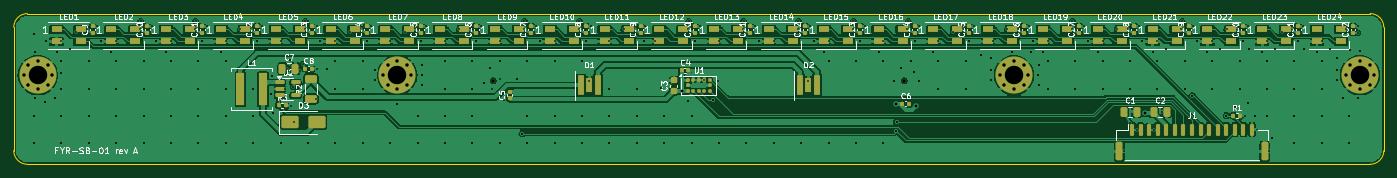
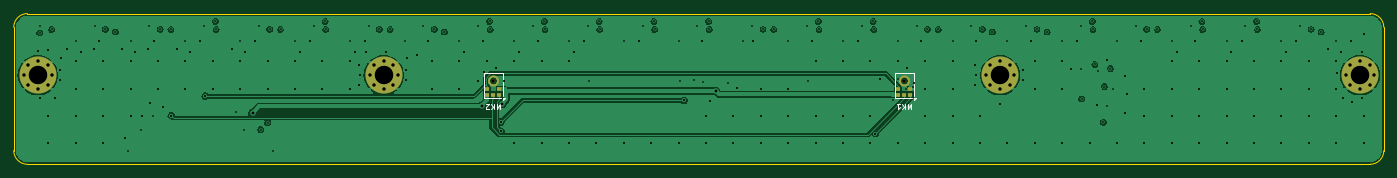
Circuit board: 10 layer files. Board 200.0 x 22.0 mm.
- bottom_copper: sensorbar-B_Cu.gbl (104947 bytes)
- bottom_mask: sensorbar-B_Mask.gbs (3213 bytes)
- paste: sensorbar-B_Paste.gbp (5309 bytes)
- bottom_silk: sensorbar-B_Silkscreen.gbo (5527 bytes)
- outline: sensorbar-Edge_Cuts.gm1 (979 bytes)
- top_copper: sensorbar-F_Cu.gtl (240100 bytes)
- top_mask: sensorbar-F_Mask.gts (10911 bytes)
- paste: sensorbar-F_Paste.gtp (9707 bytes)
- top_silk: sensorbar-F_Silkscreen.gto (129447 bytes)
- drill: sensorbar.drl (6006 bytes)

=== bottom_copper: sensorbar-B_Cu.gbl (104947 bytes, source omitted) ===
=== bottom_mask: sensorbar-B_Mask.gbs ===
G04 #@! TF.GenerationSoftware,KiCad,Pcbnew,7.0.11+dfsg-1build4*
G04 #@! TF.CreationDate,2026-11-13T21:23:29+00:00*
G04 #@! TF.ProjectId,sensorbar,73656e73-6f72-4626-9172-2e6b69636164,rev?*
G04 #@! TF.SameCoordinates,Original*
G04 #@! TF.FileFunction,Soldermask,Bot*
G04 #@! TF.FilePolarity,Negative*
%FSLAX46Y46*%
G04 Gerber Fmt 4.6, Leading zero omitted, Abs format (unit mm)*
G04 Created by KiCad (PCBNEW 7.0.11+dfsg-1build4) date 2026-11-13 21:23:29*
%MOMM*%
%LPD*%
G01*
G04 APERTURE LIST*
G04 Aperture macros list*
%AMFreePoly0*
4,1,53,0.180798,0.129629,0.352531,0.069537,0.506585,-0.027262,0.635238,-0.155915,0.732037,-0.309969,0.792129,-0.481702,0.812500,-0.662500,0.792129,-0.843298,0.732037,-1.015031,0.635238,-1.169085,0.506585,-1.297738,0.352531,-1.394537,0.180798,-1.454629,0.000000,-1.475000,-0.180798,-1.454629,-0.352531,-1.394537,-0.506585,-1.297738,-0.635238,-1.169085,-0.732037,-1.015031,-0.792129,-0.843298,
-0.812500,-0.662500,-0.517770,-0.662500,-0.496797,-0.808373,-0.435576,-0.942428,-0.339067,-1.053804,-0.215089,-1.133480,-0.073686,-1.175000,0.073686,-1.175000,0.215089,-1.133480,0.339067,-1.053804,0.435576,-0.942428,0.496797,-0.808373,0.517770,-0.662500,0.496797,-0.516627,0.435576,-0.382572,0.339067,-0.271196,0.215089,-0.191520,0.073686,-0.150000,-0.073686,-0.150000,-0.215089,-0.191520,
-0.339067,-0.271196,-0.435576,-0.382572,-0.496797,-0.516627,-0.517770,-0.662500,-0.812500,-0.662500,-0.792129,-0.481702,-0.732037,-0.309969,-0.635238,-0.155915,-0.506585,-0.027262,-0.352531,0.069537,-0.180798,0.129629,0.000000,0.150000,0.180798,0.129629,0.180798,0.129629,$1*%
G04 Aperture macros list end*
%ADD10C,0.800000*%
%ADD11C,5.400000*%
%ADD12C,0.500000*%
%ADD13R,0.600000X0.522000*%
%ADD14FreePoly0,270.000000*%
G04 APERTURE END LIST*
D10*
G04 #@! TO.C,H4*
X194475000Y-9000000D03*
X195068109Y-7568109D03*
X195068109Y-10431891D03*
X196500000Y-6975000D03*
D11*
X196500000Y-9000000D03*
D10*
X196500000Y-11025000D03*
X197931891Y-7568109D03*
X197931891Y-10431891D03*
X198525000Y-9000000D03*
G04 #@! TD*
G04 #@! TO.C,H2*
X53975000Y-9000000D03*
X54568109Y-7568109D03*
X54568109Y-10431891D03*
X56000000Y-6975000D03*
D11*
X56000000Y-9000000D03*
D10*
X56000000Y-11025000D03*
X57431891Y-7568109D03*
X57431891Y-10431891D03*
X58025000Y-9000000D03*
G04 #@! TD*
G04 #@! TO.C,H3*
X143975000Y-9000000D03*
X144568109Y-7568109D03*
X144568109Y-10431891D03*
X146000000Y-6975000D03*
D11*
X146000000Y-9000000D03*
D10*
X146000000Y-11025000D03*
X147431891Y-7568109D03*
X147431891Y-10431891D03*
X148025000Y-9000000D03*
G04 #@! TD*
G04 #@! TO.C,H1*
X1475000Y-9000000D03*
X2068109Y-7568109D03*
X2068109Y-10431891D03*
X3500000Y-6975000D03*
D11*
X3500000Y-9000000D03*
D10*
X3500000Y-11025000D03*
X4931891Y-7568109D03*
X4931891Y-10431891D03*
X5525000Y-9000000D03*
G04 #@! TD*
D12*
G04 #@! TO.C,MK1*
X70000000Y-9790000D03*
D13*
X69100000Y-11864000D03*
X69100000Y-11042000D03*
D14*
X70662500Y-9790000D03*
D13*
X70900000Y-11042000D03*
X70900000Y-11864000D03*
X70000000Y-11864000D03*
G04 #@! TD*
D12*
G04 #@! TO.C,MK2*
X130000000Y-9790000D03*
D13*
X129100000Y-11864000D03*
X129100000Y-11042000D03*
D14*
X130662500Y-9790000D03*
D13*
X130900000Y-11042000D03*
X130900000Y-11864000D03*
X130000000Y-11864000D03*
G04 #@! TD*
M02*

=== paste: sensorbar-B_Paste.gbp ===
G04 #@! TF.GenerationSoftware,KiCad,Pcbnew,7.0.11+dfsg-1build4*
G04 #@! TF.CreationDate,2026-11-13T21:23:29+00:00*
G04 #@! TF.ProjectId,sensorbar,73656e73-6f72-4626-9172-2e6b69636164,rev?*
G04 #@! TF.SameCoordinates,Original*
G04 #@! TF.FileFunction,Paste,Bot*
G04 #@! TF.FilePolarity,Positive*
%FSLAX46Y46*%
G04 Gerber Fmt 4.6, Leading zero omitted, Abs format (unit mm)*
G04 Created by KiCad (PCBNEW 7.0.11+dfsg-1build4) date 2026-11-13 21:23:29*
%MOMM*%
%LPD*%
G01*
G04 APERTURE LIST*
G04 APERTURE END LIST*
G04 #@! TO.C,MK1*
G36*
X68850000Y-12075000D02*
G01*
X69350000Y-12075000D01*
X69350000Y-11653000D01*
X68850000Y-11653000D01*
X68850000Y-12075000D01*
G37*
G36*
X69350000Y-11253000D02*
G01*
X68850000Y-11253000D01*
X68850000Y-10831000D01*
X69350000Y-10831000D01*
X69350000Y-11253000D01*
G37*
G36*
X69750000Y-12075000D02*
G01*
X70250000Y-12075000D01*
X70250000Y-11653000D01*
X69750000Y-11653000D01*
X69750000Y-12075000D01*
G37*
G36*
X70650000Y-11253000D02*
G01*
X71150000Y-11253000D01*
X71150000Y-10831000D01*
X70650000Y-10831000D01*
X70650000Y-11253000D01*
G37*
G36*
X71150000Y-12075000D02*
G01*
X70650000Y-12075000D01*
X70650000Y-11653000D01*
X71150000Y-11653000D01*
X71150000Y-12075000D01*
G37*
G36*
X69460700Y-9949800D02*
G01*
X69502900Y-10053200D01*
X69564700Y-10146300D01*
X69643700Y-10225300D01*
X69736800Y-10287100D01*
X69840200Y-10329300D01*
X69950000Y-10350300D01*
X69950000Y-10601000D01*
X69784500Y-10573400D01*
X69628300Y-10512500D01*
X69487800Y-10420800D01*
X69369200Y-10302200D01*
X69277500Y-10161700D01*
X69216600Y-10005500D01*
X69189000Y-9840000D01*
X69439700Y-9840000D01*
X69460700Y-9949800D01*
G37*
G36*
X69950000Y-9229700D02*
G01*
X69840200Y-9250700D01*
X69736800Y-9292900D01*
X69643700Y-9354700D01*
X69564700Y-9433700D01*
X69502900Y-9526800D01*
X69460700Y-9630200D01*
X69439700Y-9740000D01*
X69189000Y-9740000D01*
X69216600Y-9574500D01*
X69277500Y-9418300D01*
X69369200Y-9277800D01*
X69487800Y-9159200D01*
X69628300Y-9067500D01*
X69784500Y-9006600D01*
X69950000Y-8979000D01*
X69950000Y-9229700D01*
G37*
G36*
X70783400Y-10005500D02*
G01*
X70722500Y-10161700D01*
X70630800Y-10302200D01*
X70512200Y-10420800D01*
X70371700Y-10512500D01*
X70215500Y-10573400D01*
X70050000Y-10601000D01*
X70050000Y-10350300D01*
X70159800Y-10329300D01*
X70263200Y-10287100D01*
X70356300Y-10225300D01*
X70435300Y-10146300D01*
X70497100Y-10053200D01*
X70539300Y-9949800D01*
X70560300Y-9840000D01*
X70811000Y-9840000D01*
X70783400Y-10005500D01*
G37*
G36*
X70215500Y-9006600D02*
G01*
X70371700Y-9067500D01*
X70512200Y-9159200D01*
X70630800Y-9277800D01*
X70722500Y-9418300D01*
X70783400Y-9574500D01*
X70811000Y-9740000D01*
X70560300Y-9740000D01*
X70539300Y-9630200D01*
X70497100Y-9526800D01*
X70435300Y-9433700D01*
X70356300Y-9354700D01*
X70263200Y-9292900D01*
X70159800Y-9250700D01*
X70050000Y-9229700D01*
X70050000Y-8979000D01*
X70215500Y-9006600D01*
G37*
G04 #@! TO.C,MK2*
G36*
X128850000Y-12075000D02*
G01*
X129350000Y-12075000D01*
X129350000Y-11653000D01*
X128850000Y-11653000D01*
X128850000Y-12075000D01*
G37*
G36*
X129350000Y-11253000D02*
G01*
X128850000Y-11253000D01*
X128850000Y-10831000D01*
X129350000Y-10831000D01*
X129350000Y-11253000D01*
G37*
G36*
X129750000Y-12075000D02*
G01*
X130250000Y-12075000D01*
X130250000Y-11653000D01*
X129750000Y-11653000D01*
X129750000Y-12075000D01*
G37*
G36*
X130650000Y-11253000D02*
G01*
X131150000Y-11253000D01*
X131150000Y-10831000D01*
X130650000Y-10831000D01*
X130650000Y-11253000D01*
G37*
G36*
X131150000Y-12075000D02*
G01*
X130650000Y-12075000D01*
X130650000Y-11653000D01*
X131150000Y-11653000D01*
X131150000Y-12075000D01*
G37*
G36*
X129460700Y-9949800D02*
G01*
X129502900Y-10053200D01*
X129564700Y-10146300D01*
X129643700Y-10225300D01*
X129736800Y-10287100D01*
X129840200Y-10329300D01*
X129950000Y-10350300D01*
X129950000Y-10601000D01*
X129784500Y-10573400D01*
X129628300Y-10512500D01*
X129487800Y-10420800D01*
X129369200Y-10302200D01*
X129277500Y-10161700D01*
X129216600Y-10005500D01*
X129189000Y-9840000D01*
X129439700Y-9840000D01*
X129460700Y-9949800D01*
G37*
G36*
X129950000Y-9229700D02*
G01*
X129840200Y-9250700D01*
X129736800Y-9292900D01*
X129643700Y-9354700D01*
X129564700Y-9433700D01*
X129502900Y-9526800D01*
X129460700Y-9630200D01*
X129439700Y-9740000D01*
X129189000Y-9740000D01*
X129216600Y-9574500D01*
X129277500Y-9418300D01*
X129369200Y-9277800D01*
X129487800Y-9159200D01*
X129628300Y-9067500D01*
X129784500Y-9006600D01*
X129950000Y-8979000D01*
X129950000Y-9229700D01*
G37*
G36*
X130783400Y-10005500D02*
G01*
X130722500Y-10161700D01*
X130630800Y-10302200D01*
X130512200Y-10420800D01*
X130371700Y-10512500D01*
X130215500Y-10573400D01*
X130050000Y-10601000D01*
X130050000Y-10350300D01*
X130159800Y-10329300D01*
X130263200Y-10287100D01*
X130356300Y-10225300D01*
X130435300Y-10146300D01*
X130497100Y-10053200D01*
X130539300Y-9949800D01*
X130560300Y-9840000D01*
X130811000Y-9840000D01*
X130783400Y-10005500D01*
G37*
G36*
X130215500Y-9006600D02*
G01*
X130371700Y-9067500D01*
X130512200Y-9159200D01*
X130630800Y-9277800D01*
X130722500Y-9418300D01*
X130783400Y-9574500D01*
X130811000Y-9740000D01*
X130560300Y-9740000D01*
X130539300Y-9630200D01*
X130497100Y-9526800D01*
X130435300Y-9433700D01*
X130356300Y-9354700D01*
X130263200Y-9292900D01*
X130159800Y-9250700D01*
X130050000Y-9229700D01*
X130050000Y-8979000D01*
X130215500Y-9006600D01*
G37*
G04 #@! TD*
M02*

=== bottom_silk: sensorbar-B_Silkscreen.gbo ===
G04 #@! TF.GenerationSoftware,KiCad,Pcbnew,7.0.11+dfsg-1build4*
G04 #@! TF.CreationDate,2026-11-13T21:23:29+00:00*
G04 #@! TF.ProjectId,sensorbar,73656e73-6f72-4626-9172-2e6b69636164,rev?*
G04 #@! TF.SameCoordinates,Original*
G04 #@! TF.FileFunction,Legend,Bot*
G04 #@! TF.FilePolarity,Positive*
%FSLAX46Y46*%
G04 Gerber Fmt 4.6, Leading zero omitted, Abs format (unit mm)*
G04 Created by KiCad (PCBNEW 7.0.11+dfsg-1build4) date 2026-11-13 21:23:29*
%MOMM*%
%LPD*%
G01*
G04 APERTURE LIST*
G04 Aperture macros list*
%AMFreePoly0*
4,1,53,0.180798,0.129629,0.352531,0.069537,0.506585,-0.027262,0.635238,-0.155915,0.732037,-0.309969,0.792129,-0.481702,0.812500,-0.662500,0.792129,-0.843298,0.732037,-1.015031,0.635238,-1.169085,0.506585,-1.297738,0.352531,-1.394537,0.180798,-1.454629,0.000000,-1.475000,-0.180798,-1.454629,-0.352531,-1.394537,-0.506585,-1.297738,-0.635238,-1.169085,-0.732037,-1.015031,-0.792129,-0.843298,
-0.812500,-0.662500,-0.517770,-0.662500,-0.496797,-0.808373,-0.435576,-0.942428,-0.339067,-1.053804,-0.215089,-1.133480,-0.073686,-1.175000,0.073686,-1.175000,0.215089,-1.133480,0.339067,-1.053804,0.435576,-0.942428,0.496797,-0.808373,0.517770,-0.662500,0.496797,-0.516627,0.435576,-0.382572,0.339067,-0.271196,0.215089,-0.191520,0.073686,-0.150000,-0.073686,-0.150000,-0.215089,-0.191520,
-0.339067,-0.271196,-0.435576,-0.382572,-0.496797,-0.516627,-0.517770,-0.662500,-0.812500,-0.662500,-0.792129,-0.481702,-0.732037,-0.309969,-0.635238,-0.155915,-0.506585,-0.027262,-0.352531,0.069537,-0.180798,0.129629,0.000000,0.150000,0.180798,0.129629,0.180798,0.129629,$1*%
G04 Aperture macros list end*
%ADD10C,0.120000*%
%ADD11C,0.800000*%
%ADD12C,5.400000*%
%ADD13C,0.500000*%
%ADD14R,0.600000X0.522000*%
%ADD15FreePoly0,270.000000*%
G04 APERTURE END LIST*
D10*
X68952381Y-13136144D02*
X68952381Y-13936144D01*
X68952381Y-13936144D02*
X69219047Y-13364716D01*
X69219047Y-13364716D02*
X69485714Y-13936144D01*
X69485714Y-13936144D02*
X69485714Y-13136144D01*
X69866667Y-13136144D02*
X69866667Y-13936144D01*
X70323810Y-13136144D02*
X69980952Y-13593287D01*
X70323810Y-13936144D02*
X69866667Y-13479001D01*
X71085714Y-13136144D02*
X70628571Y-13136144D01*
X70857143Y-13136144D02*
X70857143Y-13936144D01*
X70857143Y-13936144D02*
X70780952Y-13821859D01*
X70780952Y-13821859D02*
X70704762Y-13745668D01*
X70704762Y-13745668D02*
X70628571Y-13707573D01*
X128952381Y-13136144D02*
X128952381Y-13936144D01*
X128952381Y-13936144D02*
X129219047Y-13364716D01*
X129219047Y-13364716D02*
X129485714Y-13936144D01*
X129485714Y-13936144D02*
X129485714Y-13136144D01*
X129866667Y-13136144D02*
X129866667Y-13936144D01*
X130323810Y-13136144D02*
X129980952Y-13593287D01*
X130323810Y-13936144D02*
X129866667Y-13479001D01*
X130628571Y-13859954D02*
X130666667Y-13898049D01*
X130666667Y-13898049D02*
X130742857Y-13936144D01*
X130742857Y-13936144D02*
X130933333Y-13936144D01*
X130933333Y-13936144D02*
X131009524Y-13898049D01*
X131009524Y-13898049D02*
X131047619Y-13859954D01*
X131047619Y-13859954D02*
X131085714Y-13783763D01*
X131085714Y-13783763D02*
X131085714Y-13707573D01*
X131085714Y-13707573D02*
X131047619Y-13593287D01*
X131047619Y-13593287D02*
X130590476Y-13136144D01*
X130590476Y-13136144D02*
X131085714Y-13136144D01*
G04 #@! TO.C,MK1*
X68575000Y-8650000D02*
X68575000Y-12050000D01*
X68875000Y-12350000D02*
X71425000Y-12350000D01*
X71425000Y-8650000D02*
X68575000Y-8650000D01*
X71425000Y-12350000D02*
X71425000Y-8650000D01*
X68575000Y-12630000D02*
X68295000Y-12350000D01*
X68575000Y-12350000D01*
X68575000Y-12630000D01*
G36*
X68575000Y-12630000D02*
G01*
X68295000Y-12350000D01*
X68575000Y-12350000D01*
X68575000Y-12630000D01*
G37*
G04 #@! TO.C,MK2*
X128575000Y-8650000D02*
X128575000Y-12050000D01*
X128875000Y-12350000D02*
X131425000Y-12350000D01*
X131425000Y-8650000D02*
X128575000Y-8650000D01*
X131425000Y-12350000D02*
X131425000Y-8650000D01*
X128575000Y-12630000D02*
X128295000Y-12350000D01*
X128575000Y-12350000D01*
X128575000Y-12630000D01*
G36*
X128575000Y-12630000D02*
G01*
X128295000Y-12350000D01*
X128575000Y-12350000D01*
X128575000Y-12630000D01*
G37*
G04 #@! TD*
%LPC*%
D11*
G04 #@! TO.C,H4*
X194475000Y-9000000D03*
X195068109Y-7568109D03*
X195068109Y-10431891D03*
X196500000Y-6975000D03*
D12*
X196500000Y-9000000D03*
D11*
X196500000Y-11025000D03*
X197931891Y-7568109D03*
X197931891Y-10431891D03*
X198525000Y-9000000D03*
G04 #@! TD*
G04 #@! TO.C,H2*
X53975000Y-9000000D03*
X54568109Y-7568109D03*
X54568109Y-10431891D03*
X56000000Y-6975000D03*
D12*
X56000000Y-9000000D03*
D11*
X56000000Y-11025000D03*
X57431891Y-7568109D03*
X57431891Y-10431891D03*
X58025000Y-9000000D03*
G04 #@! TD*
G04 #@! TO.C,H3*
X143975000Y-9000000D03*
X144568109Y-7568109D03*
X144568109Y-10431891D03*
X146000000Y-6975000D03*
D12*
X146000000Y-9000000D03*
D11*
X146000000Y-11025000D03*
X147431891Y-7568109D03*
X147431891Y-10431891D03*
X148025000Y-9000000D03*
G04 #@! TD*
G04 #@! TO.C,H1*
X1475000Y-9000000D03*
X2068109Y-7568109D03*
X2068109Y-10431891D03*
X3500000Y-6975000D03*
D12*
X3500000Y-9000000D03*
D11*
X3500000Y-11025000D03*
X4931891Y-7568109D03*
X4931891Y-10431891D03*
X5525000Y-9000000D03*
G04 #@! TD*
D13*
G04 #@! TO.C,MK1*
X70000000Y-9790000D03*
D14*
X69100000Y-11864000D03*
X69100000Y-11042000D03*
D15*
X70662500Y-9790000D03*
D14*
X70900000Y-11042000D03*
X70900000Y-11864000D03*
X70000000Y-11864000D03*
G04 #@! TD*
D13*
G04 #@! TO.C,MK2*
X130000000Y-9790000D03*
D14*
X129100000Y-11864000D03*
X129100000Y-11042000D03*
D15*
X130662500Y-9790000D03*
D14*
X130900000Y-11042000D03*
X130900000Y-11864000D03*
X130000000Y-11864000D03*
G04 #@! TD*
%LPD*%
M02*

=== outline: sensorbar-Edge_Cuts.gm1 ===
G04 #@! TF.GenerationSoftware,KiCad,Pcbnew,7.0.11+dfsg-1build4*
G04 #@! TF.CreationDate,2026-11-13T21:23:29+00:00*
G04 #@! TF.ProjectId,sensorbar,73656e73-6f72-4626-9172-2e6b69636164,rev?*
G04 #@! TF.SameCoordinates,Original*
G04 #@! TF.FileFunction,Profile,NP*
%FSLAX46Y46*%
G04 Gerber Fmt 4.6, Leading zero omitted, Abs format (unit mm)*
G04 Created by KiCad (PCBNEW 7.0.11+dfsg-1build4) date 2026-11-13 21:23:29*
%MOMM*%
%LPD*%
G01*
G04 APERTURE LIST*
G04 #@! TA.AperFunction,Profile*
%ADD10C,0.100000*%
G04 #@! TD*
G04 APERTURE END LIST*
D10*
X0Y-20000000D02*
G75*
G03*
X2000000Y-22000000I2000000J0D01*
G01*
X2000000Y0D02*
X198000000Y0D01*
X200000000Y-2000000D02*
G75*
G03*
X198000000Y0I-2000000J0D01*
G01*
X198000000Y-22000000D02*
G75*
G03*
X200000000Y-20000000I0J2000000D01*
G01*
X2000000Y0D02*
G75*
G03*
X0Y-2000000I-1J-1999999D01*
G01*
X200000000Y-2000000D02*
X200000000Y-20000000D01*
X198000000Y-22000000D02*
X2000000Y-22000000D01*
X0Y-20000000D02*
X0Y-2000000D01*
M02*

=== top_copper: sensorbar-F_Cu.gtl (240100 bytes, source omitted) ===
=== top_mask: sensorbar-F_Mask.gts (10911 bytes, source omitted) ===
=== paste: sensorbar-F_Paste.gtp (9707 bytes, source omitted) ===
=== top_silk: sensorbar-F_Silkscreen.gto (129447 bytes, source omitted) ===
=== drill: sensorbar.drl (6006 bytes, source omitted) ===
